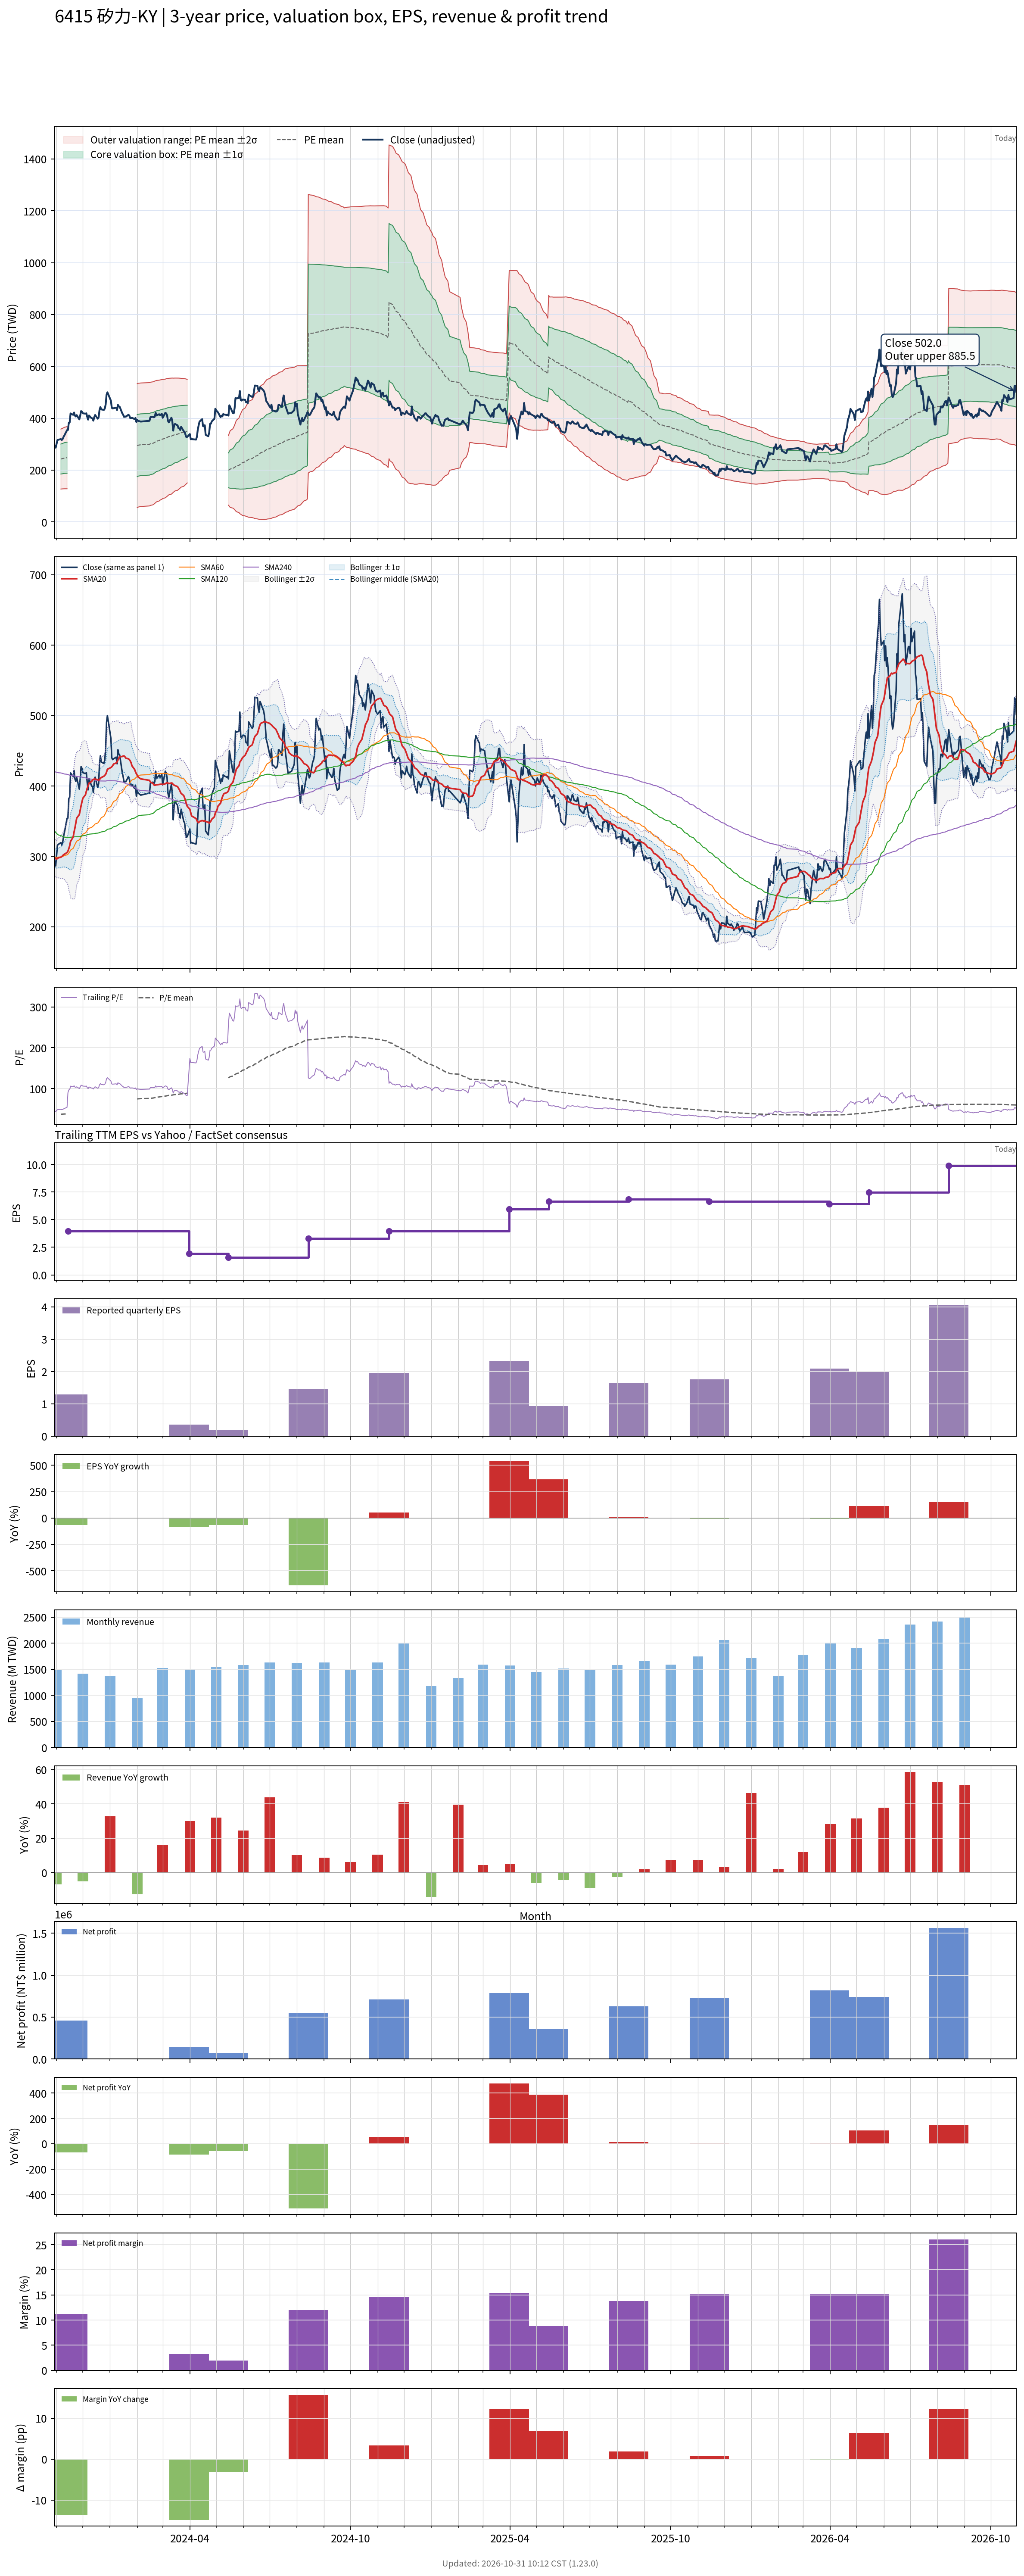

The data file committed next to this chart (first rows):
# chart-version: skill-stock-dynamic-val…
date, close, available_date, period_end, eps, ttm_eps, pe, pe_mean, pe_std, price_m2, price_m1, price_mean, price_p1, price_p2, forward_eps, forward_pe, forward_pe_mean, forward_pe_std, forward_price_m2, forward_price_m1, forward_price_mean, forward_price_p1, forward_price_p2, sma20
2023-10-30, 293, 2023-08-14, 2023-06-30, -0.27, 6.53, 44.87, , , , , , , , , , , , , , , , , 297.8
2023-10-31, 286.5, 2023-08-14, 2023-06-30, -0.27, 6.53, 43.87, , , , , , , , , , , , , , , , , 296.9
2023-11-01, 300, 2023-08-14, 2023-06-30, -0.27, 6.53, 45.94, , , , , , , , , , , , , , , , , 296.4
2023-11-02, 315.5, 2023-08-14, 2023-06-30, -0.27, 6.53, 48.32, , , , , , , , , , , , , , , , , 296.9
2023-11-03, 317, 2023-08-14, 2023-06-30, -0.27, 6.53, 48.55, , , , , , , , , , , , , , , , , 297.9
2023-11-06, 319.5, 2023-08-14, 2023-06-30, -0.27, 6.53, 48.93, 37.15, 8.853, 127, 184.8, 242.6, 300.4, 358.2, , , , , , , , , , 298.9
2023-11-07, 316, 2023-08-14, 2023-06-30, -0.27, 6.53, 48.39, 37.29, 8.898, 127.3, 185.4, 243.5, 301.6, 359.7, , , , , , , , , , 299.8
2023-11-08, 320, 2023-08-14, 2023-06-30, -0.27, 6.53, 49, 37.43, 8.946, 127.6, 186, 244.4, 302.9, 361.3, , , , , , , , , , 300.9
2023-11-09, 328, 2023-08-14, 2023-06-30, -0.27, 6.53, 50.23, 37.58, 9.01, 127.7, 186.6, 245.4, 304.2, 363.1, , , , , , , , , , 302.4
2023-11-10, 334, 2023-08-14, 2023-06-30, -0.27, 6.53, 51.15, 37.74, 9.077, 127.9, 187.2, 246.5, 305.7, 365, , , , , , , , , , 303.1
2023-11-13, 354, 2023-08-14, 2023-06-30, -0.27, 6.53, 54.21, 37.94, 9.174, 128, 187.9, 247.8, 307.7, 367.6, , , , , , , , , , 305.4
2023-11-14, 354.5, 2023-11-14, 2023-09-30, 1.29, 3.95, 89.75, , , , , , , , , , , , , , , , , 307.5
2023-11-15, 382, 2023-11-14, 2023-09-30, 1.29, 3.95, 96.71, , , , , , , , , , , , , , , , , 311
2023-11-16, 384, 2023-11-14, 2023-09-30, 1.29, 3.95, 97.22, , , , , , , , , , , , , , , , , 315
2023-11-17, 418.5, 2023-11-14, 2023-09-30, 1.29, 3.95, 105.9, , , , , , , , , , , , , , , , , 321.3
2023-11-20, 413, 2023-11-14, 2023-09-30, 1.29, 3.95, 104.6, , , , , , , , , , , , , , , , , 327.6
2023-11-21, 422, 2023-11-14, 2023-09-30, 1.29, 3.95, 106.8, , , , , , , , , , , , , , , , , 334.6
2023-11-22, 410, 2023-11-14, 2023-09-30, 1.29, 3.95, 103.8, , , , , , , , , , , , , , , , , 340.5
2023-11-23, 406.5, 2023-11-14, 2023-09-30, 1.29, 3.95, 102.9, , , , , , , , , , , , , , , , , 347.3
2023-11-24, 412, 2023-11-14, 2023-09-30, 1.29, 3.95, 104.3, , , , , , , , , , , , , , , , , 354.3
2023-11-27, 395.5, 2023-11-14, 2023-09-30, 1.29, 3.95, 100.1, , , , , , , , , , , , , , , , , 359.4
2023-11-28, 410, 2023-11-14, 2023-09-30, 1.29, 3.95, 103.8, , , , , , , , , , , , , , , , , 365.6
2023-11-29, 427.5, 2023-11-14, 2023-09-30, 1.29, 3.95, 108.2, , , , , , , , , , , , , , , , , 372
2023-11-30, 425, 2023-11-14, 2023-09-30, 1.29, 3.95, 107.6, , , , , , , , , , , , , , , , , 377.4
2023-12-01, 419, 2023-11-14, 2023-09-30, 1.29, 3.95, 106.1, , , , , , , , , , , , , , , , , 382.6
2023-12-04, 417.5, 2023-11-14, 2023-09-30, 1.29, 3.95, 105.7, , , , , , , , , , , , , , , , , 387.4
2023-12-05, 419, 2023-11-14, 2023-09-30, 1.29, 3.95, 106.1, , , , , , , , , , , , , , , , , 392.6
2023-12-06, 405, 2023-11-14, 2023-09-30, 1.29, 3.95, 102.5, , , , , , , , , , , , , , , , , 396.9
2023-12-07, 394.5, 2023-11-14, 2023-09-30, 1.29, 3.95, 99.87, , , , , , , , , , , , , , , , , 400.2
2023-12-08, 410.5, 2023-11-14, 2023-09-30, 1.29, 3.95, 103.9, , , , , , , , , , , , , , , , , 404
2023-12-11, 400, 2023-11-14, 2023-09-30, 1.29, 3.95, 101.3, , , , , , , , , , , , , , , , , 406.3
2023-12-12, 399.5, 2023-11-14, 2023-09-30, 1.29, 3.95, 101.1, , , , , , , , , , , , , , , , , 408.6
2023-12-13, 390.5, 2023-11-14, 2023-09-30, 1.29, 3.95, 98.86, , , , , , , , , , , , , , , , , 409
2023-12-14, 404, 2023-11-14, 2023-09-30, 1.29, 3.95, 102.3, , , , , , , , , , , , , , , , , 410
2023-12-15, 412.5, 2023-11-14, 2023-09-30, 1.29, 3.95, 104.4, , , , , , , , , , , , , , , , , 409.7
2023-12-18, 398, 2023-11-14, 2023-09-30, 1.29, 3.95, 100.8, , , , , , , , , , , , , , , , , 408.9
2023-12-19, 403.5, 2023-11-14, 2023-09-30, 1.29, 3.95, 102.2, , , , , , , , , , , , , , , , , 408
2023-12-20, 431.5, 2023-11-14, 2023-09-30, 1.29, 3.95, 109.2, , , , , , , , , , , , , , , , , 409.1
2023-12-21, 443, 2023-11-14, 2023-09-30, 1.29, 3.95, 112.2, , , , , , , , , , , , , , , , , 410.9
2023-12-22, 434, 2023-11-14, 2023-09-30, 1.29, 3.95, 109.9, , , , , , , , , , , , , , , , , 412
2023-12-25, 432, 2023-11-14, 2023-09-30, 1.29, 3.95, 109.4, , , , , , , , , , , , , , , , , 413.8
2023-12-26, 437, 2023-11-14, 2023-09-30, 1.29, 3.95, 110.6, , , , , , , , , , , , , , , , , 415.2
2023-12-27, 452.5, 2023-11-14, 2023-09-30, 1.29, 3.95, 114.6, , , , , , , , , , , , , , , , , 416.4
2023-12-28, 490, 2023-11-14, 2023-09-30, 1.29, 3.95, 124.1, , , , , , , , , , , , , , , , , 419.7
2023-12-29, 500, 2023-11-14, 2023-09-30, 1.29, 3.95, 126.6, , , , , , , , , , , , , , , , , 423.7
2024-01-02, 467.5, 2023-11-14, 2023-09-30, 1.29, 3.95, 118.4, , , , , , , , , , , , , , , , , 426.2
2024-01-03, 440, 2023-11-14, 2023-09-30, 1.29, 3.95, 111.4, , , , , , , , , , , , , , , , , 427.3
2024-01-04, 437.5, 2023-11-14, 2023-09-30, 1.29, 3.95, 110.8, , , , , , , , , , , , , , , , , 428.9
2024-01-05, 438.5, 2023-11-14, 2023-09-30, 1.29, 3.95, 111, , , , , , , , , , , , , , , , , 431.1
2024-01-08, 441, 2023-11-14, 2023-09-30, 1.29, 3.95, 111.6, , , , , , , , , , , , , , , , , 432.6
2024-01-09, 431.5, 2023-11-14, 2023-09-30, 1.29, 3.95, 109.2, , , , , , , , , , , , , , , , , 434.2
2024-01-10, 451.5, 2023-11-14, 2023-09-30, 1.29, 3.95, 114.3, , , , , , , , , , , , , , , , , 436.8
2024-01-11, 445.5, 2023-11-14, 2023-09-30, 1.29, 3.95, 112.8, , , , , , , , , , , , , , , , , 439.6
2024-01-12, 444, 2023-11-14, 2023-09-30, 1.29, 3.95, 112.4, , , , , , , , , , , , , , , , , 441.6
2024-01-15, 418.5, 2023-11-14, 2023-09-30, 1.29, 3.95, 105.9, , , , , , , , , , , , , , , , , 441.9
2024-01-16, 413, 2023-11-14, 2023-09-30, 1.29, 3.95, 104.6, , , , , , , , , , , , , , , , , 442.6
2024-01-17, 405, 2023-11-14, 2023-09-30, 1.29, 3.95, 102.5, , , , , , , , , , , , , , , , , 442.7
2024-01-18, 406.5, 2023-11-14, 2023-09-30, 1.29, 3.95, 102.9, , , , , , , , , , , , , , , , , 441.4
2024-01-19, 406, 2023-11-14, 2023-09-30, 1.29, 3.95, 102.8, , , , , , , , , , , , , , , , , 439.6
... 669 more rows
